Run: headless pygame with SDL's dummy video driver; simulated clock (each Clock.tick advances the game by its frame time, no real sleeping); random seed 0; keys injected as events and as key.get_pressed() state; mouse plan: one left click at the window centre at the start of phase 2, then a move to the lower-right quarter at the start of phase 3.
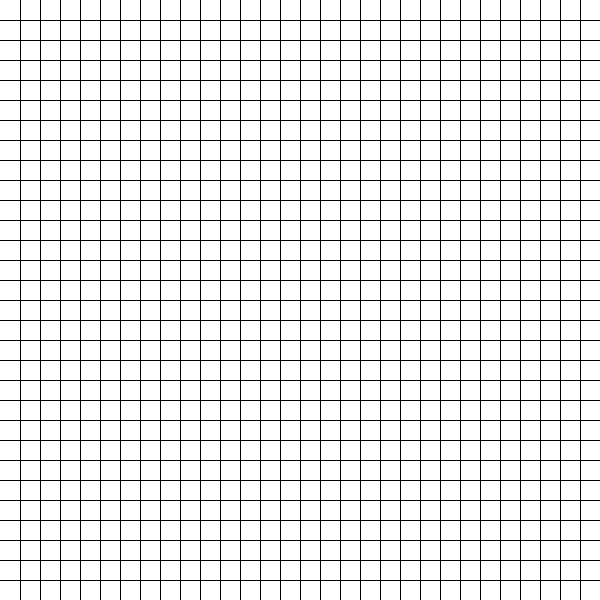
Frame 1 of 4 · flips 1–60 · no input
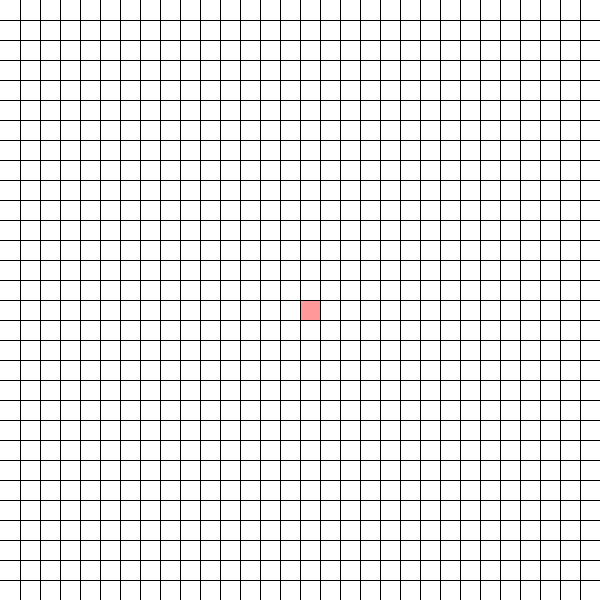
Frame 2 of 4 · flips 61–180 · clicked the window centre · tapped SPACE, RETURN · held RIGHT (→), D
Frame 3 of 4 · flips 181–300 · moved the mouse to the lower-right quarter · held DOWN (↓), S · screen unchanged from frame 2, image omitted
Frame 4 of 4 · flips 301–420 · held LEFT (←), A, UP (↑), W · screen unchanged from frame 3, image omitted

The pygame program that drew these frames:

import pygame
from sys import exit

# fps
clock = pygame.time.Clock()
FPS = 30

# blocks and window sizes | rows = columns, breadth = width
WIDTH = 600
ROWS = 30
BLOCK_WIDTH = WIDTH//ROWS

# colors 1
NEIGHBOR_COLOR = "#d8bfff" # light purple
CLOSED_COLOR = "#b280ff" # purple
BARRIER_COLOR = "#000000" # black
DEFAULT_COLOR = "#ffffff" # white
START_COLOR = "#ff9999" # red
END_COLOR = "#99ff99" # green
ROUTE_COLOR = "#ffff99" # yellow
LINE_COLOR = "#000000" # black


#colors 2
# NEIGHBOR_COLOR = "#eaf4ff" # light blue
# CLOSED_COLOR = "#add6ff" #blue
# BARRIER_COLOR = "#000000" #black
# DEFAULT_COLOR = "#ffffff" #white
# START_COLOR = "#ff9999" # red 
# END_COLOR = "#99ff99" # green
# ROUTE_COLOR = "#ffff99" # yellow
# LINE_COLOR = "#000000" # black


WIN = pygame.display.set_mode((WIDTH, WIDTH))
pygame.display.set_caption("Path Finding Algorithm")

class Block:
    def __init__(self, row, col):
        self.row = row
        self.x = self.row*BLOCK_WIDTH
        self.col = col
        self.y = self.col*BLOCK_WIDTH
        self.color = DEFAULT_COLOR
        self.g_score = float("inf")
        self.f_score = float("inf")
        self.came_from = None
        self.id = (self.row * ROWS) + self.col


    def get_neighbors(self):
        neighbors = []
        if self.row > 0:
            neighbors.append([self.row - 1, self.col])
        if self.col > 0:
            neighbors.append([self.row, self.col - 1])
        if self.row < ROWS - 1:
            neighbors.append([self.row +1, self.col])
        if self.col < ROWS - 1:
            neighbors.append([self.row, self.col + 1])

        return neighbors


    def is_start(self):
        return self.color == START_COLOR

    def is_end(self):
        return self.color == END_COLOR

    def is_barrier(self):
        return self.color == BARRIER_COLOR
    
    def is_closed(self):
        return self.color == CLOSED_COLOR

    def is_neighbor(self):
        return self.color == NEIGHBOR_COLOR

    def make_neighbor(self):
        self.color = NEIGHBOR_COLOR
    
    def make_closed(self):
        self.color = CLOSED_COLOR

    def make_start(self):
        self.color = START_COLOR

    def make_end(self):
        self.color = END_COLOR
    
    def make_barrier(self):
        self.color = BARRIER_COLOR

    def make_route(self):
        self.color = ROUTE_COLOR

    def make_default(self):
        self.color = DEFAULT_COLOR

    def draw_block(self):
        rect = pygame.Rect(self.x, self.y, BLOCK_WIDTH, BLOCK_WIDTH)
        pygame.draw.rect(WIN, self.color, rect)


def get_block_pos(mouse_pos):
    row = mouse_pos[0]//BLOCK_WIDTH
    col = mouse_pos[1]//BLOCK_WIDTH

    return row, col
    

def draw_grid():
    for i in range(1, ROWS):
        pygame.draw.line(WIN, LINE_COLOR, (0, i*BLOCK_WIDTH), (WIDTH, i*BLOCK_WIDTH))
    for j in range(1, ROWS):
        pygame.draw.line(WIN, LINE_COLOR, (j*BLOCK_WIDTH, 0), (j*BLOCK_WIDTH, WIDTH))


def make_blocks():
    blocks = []
    for i in range(ROWS):
        blocks.append([])
        for j in range(ROWS):
            block = Block(i, j)
            blocks[i].append(block)
    return blocks


def draw(blocks):
    for row in blocks:
        for block in row:
            block.draw_block()

    draw_grid()
    pygame.display.update()


def get_distance_from_end(block, end):
    distance = abs(block.row - end.row) + abs(block.col - end.col)
    return distance


def astar_algorithm(draw, blocks, start, end):

    open_blocks = {}
    start.g_score = 0
    start.f_score = 0 + get_distance_from_end(start, end)
    open_blocks[start.f_score] = [start]
    came_from = {}


    while len(open_blocks) > 0:

        for event in pygame.event.get():
            if event.type == pygame.QUIT:
                pygame.quit()
                exit()
   
        f_scores = list(open_blocks.keys())
        f_scores.sort() 
        current = open_blocks[f_scores[0]][0]
        open_blocks[f_scores[0]].pop(0)

        neighbors = current.get_neighbors()
        prev = None
        temp_curr = current

        for neighbor in neighbors:
            x, y = neighbor
            curr_neighbor = blocks[x][y]

            if curr_neighbor.is_end():
                while current != start:
                    current.make_route()
                    current = came_from[current]
                    draw()
                    clock.tick(FPS)
                return True

            if curr_neighbor.is_barrier():
                continue
            if curr_neighbor.is_closed():
                continue
            if curr_neighbor.is_start():
                continue
            if curr_neighbor.is_neighbor():
                continue

            curr_neighbor.make_neighbor()

            if (current.g_score + 1) < curr_neighbor.g_score:
                curr_neighbor.g_score = current.g_score + 1

            curr_neighbor.f_score = curr_neighbor.g_score + get_distance_from_end(curr_neighbor, end)

            if curr_neighbor.f_score not in open_blocks:
                open_blocks[curr_neighbor.f_score] = [curr_neighbor]

            open_blocks[curr_neighbor.f_score] += [curr_neighbor]

            if prev == None:
                prev = curr_neighbor

            if curr_neighbor.f_score <= prev.f_score:
                temp_curr = curr_neighbor
                came_from[temp_curr] = current

            prev = curr_neighbor


        if current != start:
            current.make_closed()

        if len(open_blocks[current.f_score]) < 1:
            open_blocks.pop(current.f_score)

        current = temp_curr
        
        draw()

        clock.tick(FPS)

    return False



def main(WIN, WIDTH):
    blocks = make_blocks()
    start = None
    end = None
    run = True
    while run:
        for event in pygame.event.get():
            if event.type == pygame.QUIT:
                run = False
                break

        if pygame.mouse.get_pressed()[0]: # left mouse button

            pos = pygame.mouse.get_pos()
            row, col = get_block_pos(pos)
            block = blocks[row][col]

            if start == None:
                start = block
                start.make_start()

            elif end == None and not block.is_start():
                end = block
                end.make_end()
                
            elif not block.is_start() and not block.is_end():
                block.make_barrier()

        elif pygame.mouse.get_pressed()[2]: # right mouse button

            pos = pygame.mouse.get_pos()
            row, col = get_block_pos(pos)
            block = blocks[row][col]

            if block.is_start():
                start = None

            if block.is_end():
                end = None

            block.make_default()

        keys_pressed = pygame.key.get_pressed()

        if keys_pressed[pygame.K_SPACE] == True: # space key

            blocks = make_blocks() # cleans screen/ makes all blocks default
            start = None
            end = None

        elif keys_pressed[pygame.K_RETURN] == True: # enter key

            if start != None and end != None:
                astar_algorithm(lambda: draw(blocks), blocks, start, end)

        draw(blocks)

main(WIN, WIDTH)
pygame.quit()
